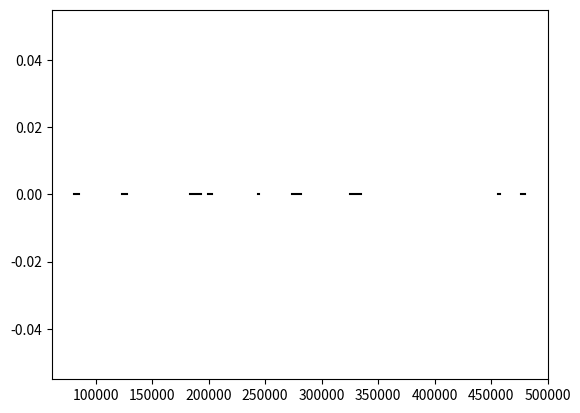

Recreate this plot in Python.
import numpy as np
import matplotlib.pyplot as plt

if __name__ == '__main__':
    rng = np.random.default_rng(seed=1)
    
    # total_time = 3600. * 24. * 365.25
    total_time = 3600. * 24. * 7
    quake_rate = 1/(3600. * 24.)
    n_quakes = rng.poisson(total_time * quake_rate)
    
    quake_times = rng.uniform(0, total_time, n_quakes)
    
    quake_durations = rng.exponential(scale = 3600., size = n_quakes)
    
    for t, d in zip(quake_times, quake_durations):
        plt.plot([t, t + d], [0, 0], 'k-')
    plt.show()
